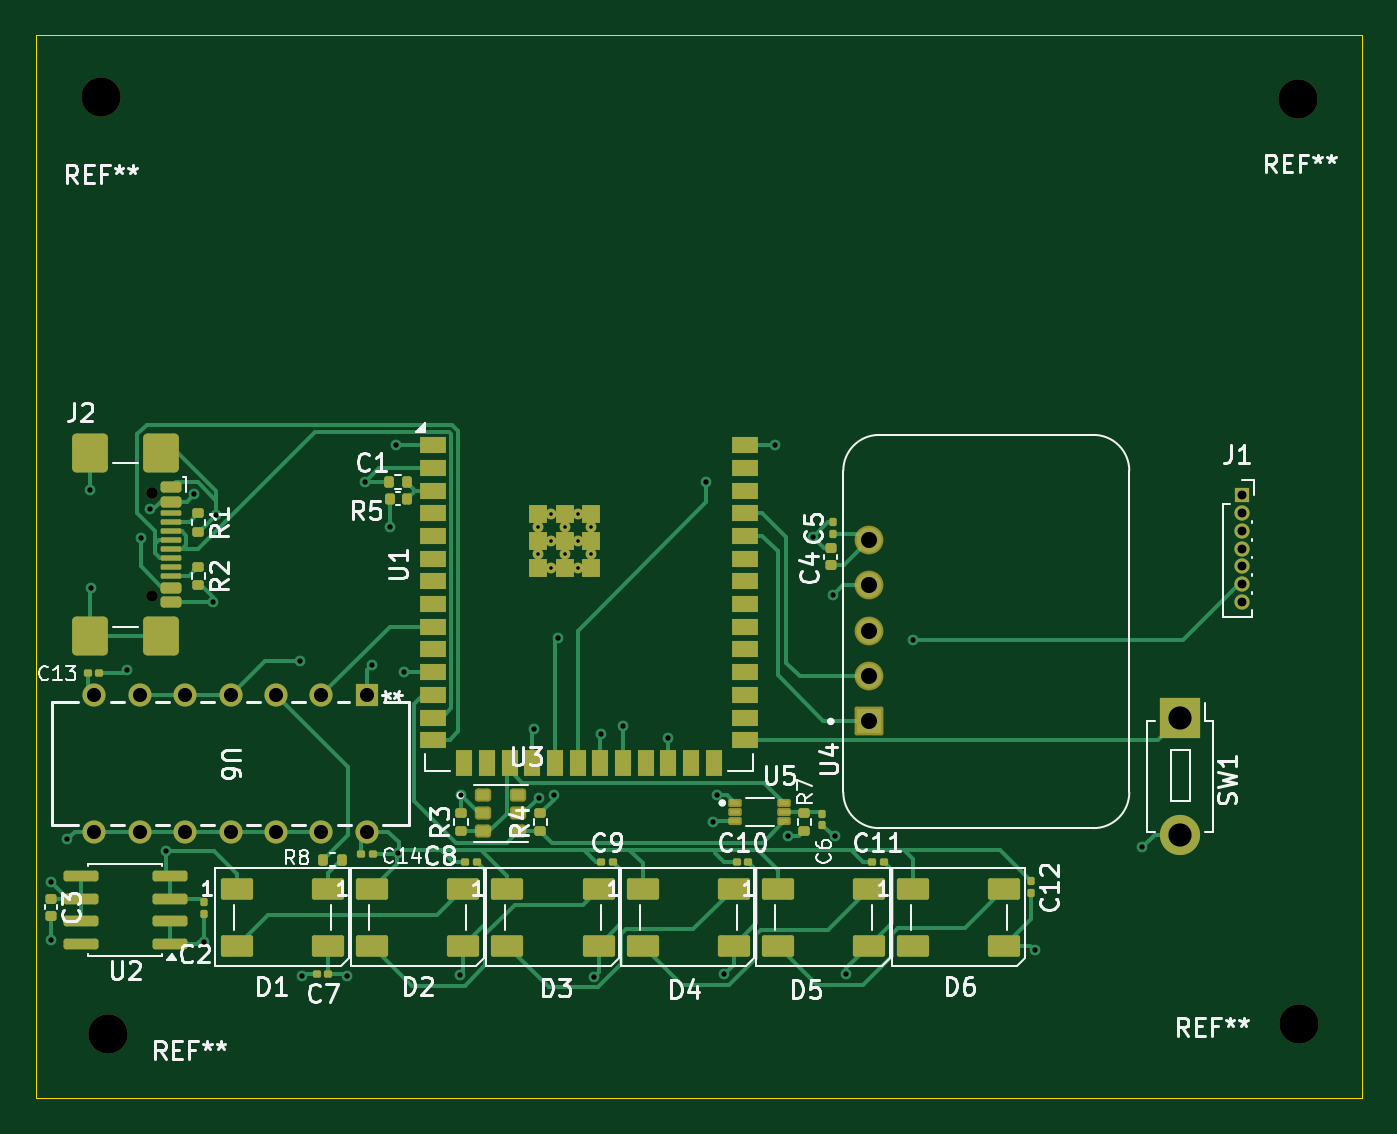
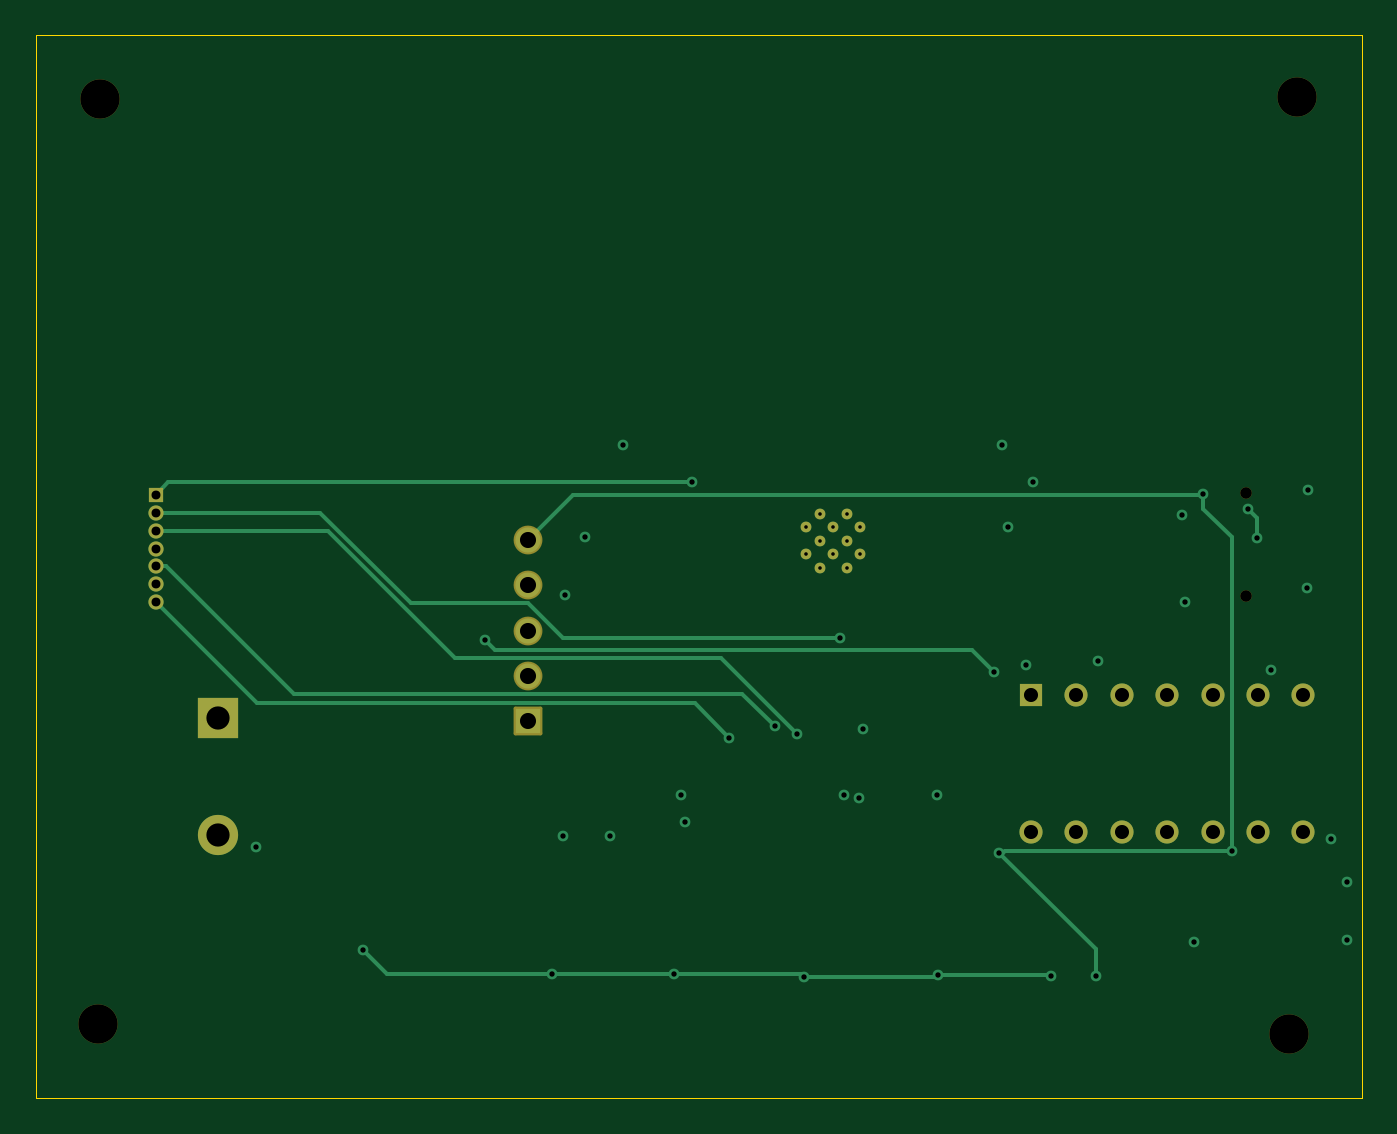
Circuit board: 13 layer files. Board 74.2 x 59.5 mm.
- bottom_copper: Circadia(myrhh)-B_Cu.gbr (6719 bytes)
- bottom_mask: Circadia(myrhh)-B_Mask.gbr (2724 bytes)
- paste: Circadia(myrhh)-B_Paste.gbr (460 bytes)
- bottom_silk: Circadia(myrhh)-B_Silkscreen.gbr (461 bytes)
- outline: Circadia(myrhh)-Edge_Cuts.gbr (612 bytes)
- top_copper: Circadia(myrhh)-F_Cu.gbr (32152 bytes)
- top_mask: Circadia(myrhh)-F_Mask.gbr (9103 bytes)
- paste: Circadia(myrhh)-F_Paste.gbr (7256 bytes)
- top_silk: Circadia(myrhh)-F_Silkscreen.gbr (57341 bytes)
- inner_copper: Circadia(myrhh)-In1_Cu.gbr (106856 bytes)
- inner_copper: Circadia(myrhh)-In2_Cu.gbr (92009 bytes)
- drill: Circadia(myrhh)-NPTH.drl (474 bytes)
- drill: Circadia(myrhh)-PTH.drl (1738 bytes)

=== bottom_copper: Circadia(myrhh)-B_Cu.gbr (6719 bytes, source omitted) ===
=== bottom_mask: Circadia(myrhh)-B_Mask.gbr (2724 bytes, source withheld) ===
=== paste: Circadia(myrhh)-B_Paste.gbr ===
%TF.GenerationSoftware,KiCad,Pcbnew,10.0.4*%
%TF.CreationDate,2026-10-11T14:45:48+08:00*%
%TF.ProjectId,Circadia(myrhh),43697263-6164-4696-9128-6d7972686829,rev?*%
%TF.SameCoordinates,Original*%
%TF.FileFunction,Paste,Bot*%
%TF.FilePolarity,Positive*%
%FSLAX46Y46*%
G04 Gerber Fmt 4.6, Leading zero omitted, Abs format (unit mm)*
G04 Created by KiCad (PCBNEW 10.0.4) date 2026-10-11 14:45:48*
%MOMM*%
%LPD*%
G01*
G04 APERTURE LIST*
G04 APERTURE END LIST*
M02*

=== bottom_silk: Circadia(myrhh)-B_Silkscreen.gbr ===
%TF.GenerationSoftware,KiCad,Pcbnew,10.0.4*%
%TF.CreationDate,2026-10-11T14:45:48+08:00*%
%TF.ProjectId,Circadia(myrhh),43697263-6164-4696-9128-6d7972686829,rev?*%
%TF.SameCoordinates,Original*%
%TF.FileFunction,Legend,Bot*%
%TF.FilePolarity,Positive*%
%FSLAX46Y46*%
G04 Gerber Fmt 4.6, Leading zero omitted, Abs format (unit mm)*
G04 Created by KiCad (PCBNEW 10.0.4) date 2026-10-11 14:45:48*
%MOMM*%
%LPD*%
G01*
G04 APERTURE LIST*
G04 APERTURE END LIST*
M02*

=== outline: Circadia(myrhh)-Edge_Cuts.gbr ===
%TF.GenerationSoftware,KiCad,Pcbnew,10.0.4*%
%TF.CreationDate,2026-10-11T14:45:48+08:00*%
%TF.ProjectId,Circadia(myrhh),43697263-6164-4696-9128-6d7972686829,rev?*%
%TF.SameCoordinates,Original*%
%TF.FileFunction,Profile,NP*%
%FSLAX46Y46*%
G04 Gerber Fmt 4.6, Leading zero omitted, Abs format (unit mm)*
G04 Created by KiCad (PCBNEW 10.0.4) date 2026-10-11 14:45:48*
%MOMM*%
%LPD*%
G01*
G04 APERTURE LIST*
%TA.AperFunction,Profile*%
%ADD10C,0.050000*%
%TD*%
G04 APERTURE END LIST*
D10*
X25800000Y-22790000D02*
X100000000Y-22790000D01*
X100000000Y-82260000D01*
X25800000Y-82260000D01*
X25800000Y-22790000D01*
M02*

=== top_copper: Circadia(myrhh)-F_Cu.gbr (32152 bytes, source omitted) ===
=== top_mask: Circadia(myrhh)-F_Mask.gbr (9103 bytes, source omitted) ===
=== paste: Circadia(myrhh)-F_Paste.gbr (7256 bytes, source omitted) ===
=== top_silk: Circadia(myrhh)-F_Silkscreen.gbr (57341 bytes, source omitted) ===
=== inner_copper: Circadia(myrhh)-In1_Cu.gbr (106856 bytes, source omitted) ===
=== inner_copper: Circadia(myrhh)-In2_Cu.gbr (92009 bytes, source omitted) ===
=== drill: Circadia(myrhh)-NPTH.drl ===
M48
; DRILL file KiCad 10.0.4 date 2026-10-11T14:45:51
; FORMAT={-:-/ absolute / metric / decimal}
; #@! TF.CreationDate,2026-10-11T14:45:51+08:00
; #@! TF.GenerationSoftware,Kicad,Pcbnew,10.0.4
; #@! TF.FileFunction,NonPlated,1,4,NPTH
FMAT,2
METRIC
; #@! TA.AperFunction,NonPlated,NPTH,ComponentDrill
T1C0.650
; #@! TA.AperFunction,NonPlated,NPTH,ComponentDrill
T2C2.200
%
G90
G05
T1
X32.28Y-48.39
X32.28Y-54.17
T2
X29.46Y-26.25
X29.87Y-78.63
X96.4Y-26.32
X96.5Y-78.11
M30

=== drill: Circadia(myrhh)-PTH.drl ===
M48
; DRILL file KiCad 10.0.4 date 2026-10-11T14:45:51
; FORMAT={-:-/ absolute / metric / decimal}
; #@! TF.CreationDate,2026-10-11T14:45:51+08:00
; #@! TF.GenerationSoftware,Kicad,Pcbnew,10.0.4
; #@! TF.FileFunction,Plated,1,4,PTH
FMAT,2
METRIC
; #@! TA.AperFunction,Plated,PTH,ComponentDrill
T1C0.200
; #@! TA.AperFunction,Plated,PTH,ViaDrill
T2C0.300
; #@! TA.AperFunction,Plated,PTH,ComponentDrill
T3C0.500
; #@! TA.AperFunction,Plated,PTH,ComponentDrill
T4C0.787
; #@! TA.AperFunction,Plated,PTH,ComponentDrill
T5C0.900
; #@! TA.AperFunction,Plated,PTH,ComponentDrill
T6C1.300
%
G90
G05
T1
X53.89Y-50.31
X53.89Y-51.81
X54.64Y-49.56
X54.64Y-51.06
X54.64Y-52.56
X55.39Y-50.31
X55.39Y-51.81
X56.14Y-49.56
X56.14Y-51.06
X56.14Y-52.56
X56.89Y-50.31
X56.89Y-51.81
T2
X26.64Y-70.15
X26.65Y-73.4
X27.56Y-67.77
X28.85Y-48.2
X28.9Y-53.7
X30.88Y-58.27
X31.7Y-50.9
X32.2Y-49.3
X33.1Y-68.4
X34.678Y-48.448
X35.2Y-73.5
X35.7Y-54.5
X35.89Y-49.6
X40.6Y-57.8
X40.7Y-75.4
X43.2Y-75.4
X44.2Y-47.78
X44.6Y-58.0
X45.61Y-50.29
X45.94Y-45.73
X46.09Y-68.51
X46.41Y-58.41
X49.55Y-75.37
X49.6Y-65.3
X53.7Y-61.6
X53.94Y-65.43
X54.77Y-65.3
X55.0Y-56.5
X57.01Y-75.45
X57.4Y-61.9
X58.655Y-61.445
X61.2Y-62.1
X63.3Y-47.8
X63.7Y-66.8
X63.9Y-65.27
X64.32Y-75.31
X67.15Y-45.71
X67.9Y-67.6
X69.29Y-50.86
X70.4Y-54.1
X70.5Y-67.6
X71.15Y-75.29
X74.9Y-56.6
X81.68Y-73.95
X87.7Y-68.2
T3
X93.3Y-48.5
X93.3Y-49.5
X93.3Y-50.5
X93.3Y-51.5
X93.3Y-52.5
X93.3Y-53.5
X93.3Y-54.5
T4
X29.08Y-59.71
X29.08Y-67.33
X31.62Y-59.71
X31.62Y-67.33
X34.16Y-59.71
X34.16Y-67.33
X36.7Y-59.71
X36.7Y-67.33
X39.24Y-59.71
X39.24Y-67.33
X41.78Y-59.71
X41.78Y-67.33
X44.32Y-59.71
X44.32Y-67.33
T5
X72.44Y-51.01
X72.44Y-53.55
X72.44Y-56.09
X72.44Y-58.63
X72.44Y-61.17
T6
X89.8Y-61.0
X89.8Y-67.5
M30
